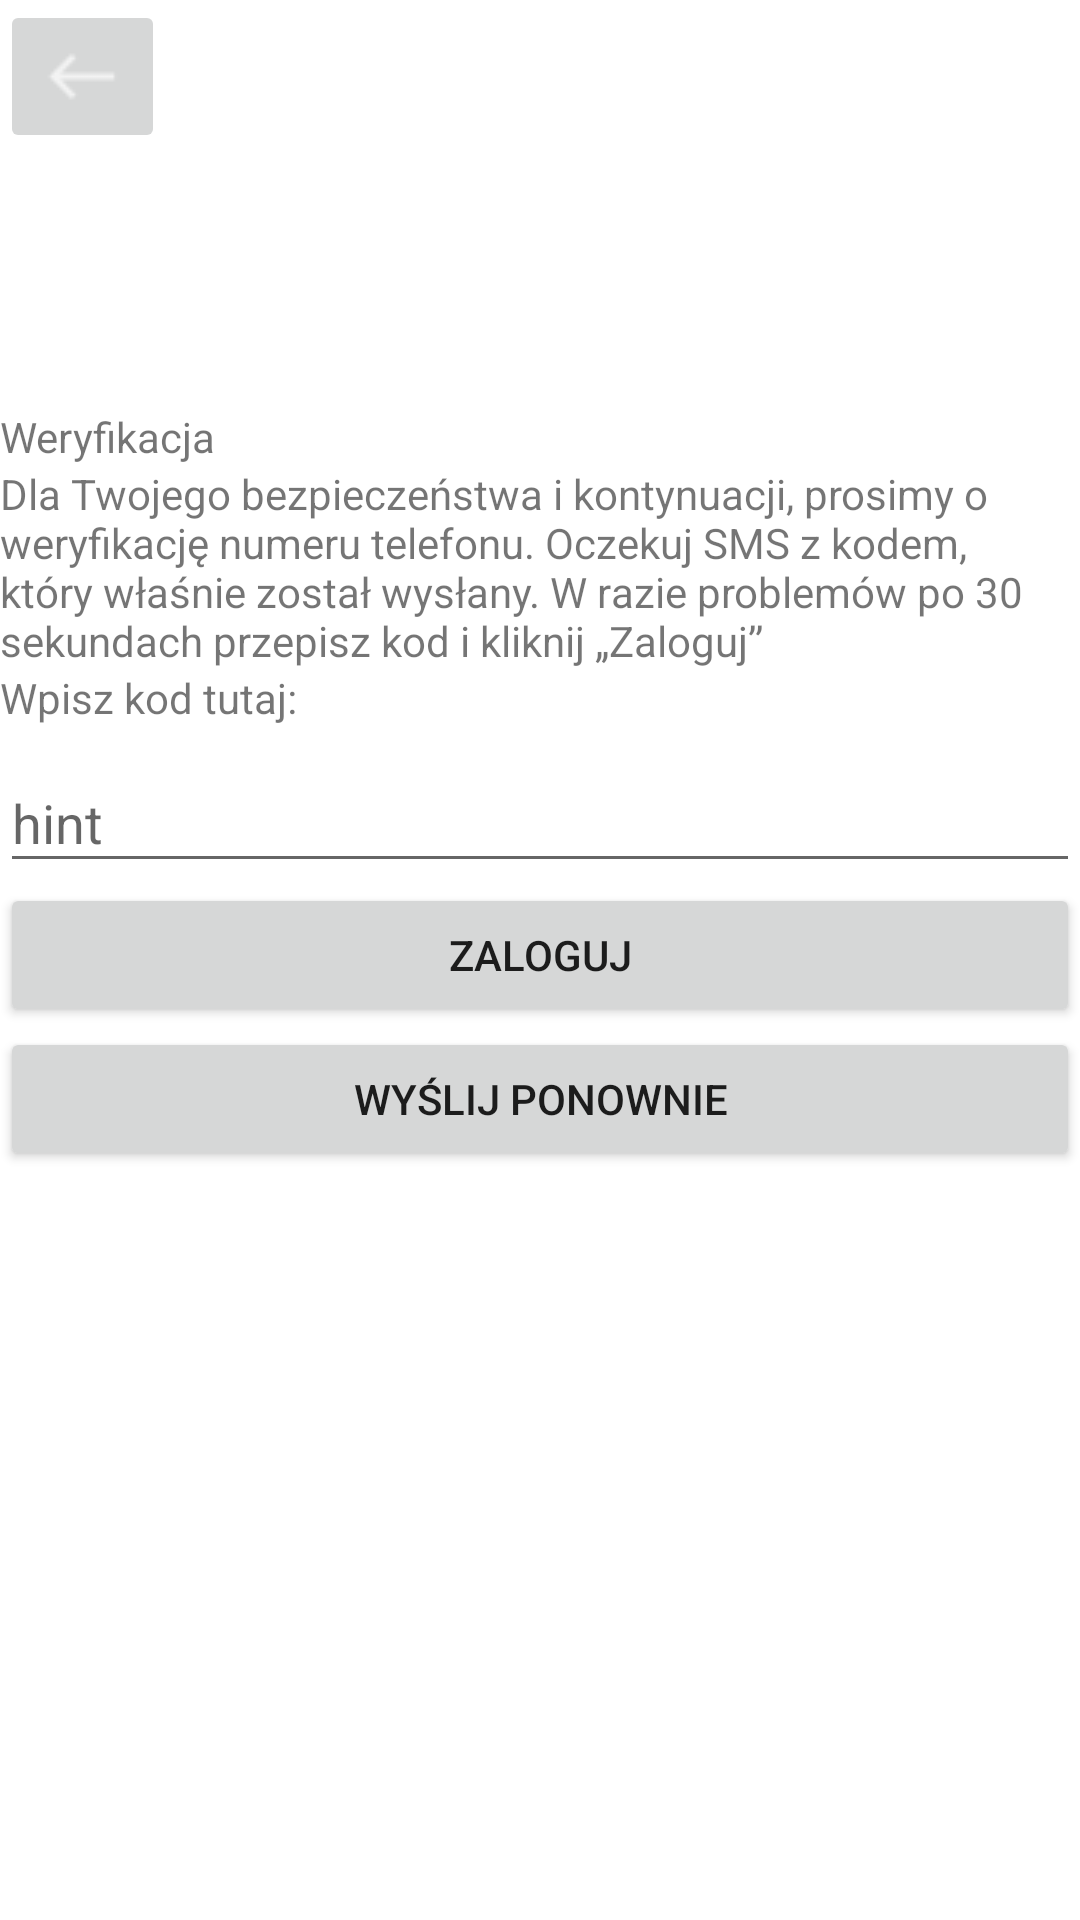

Android layout source for this screen:
<!-- AndroidManifest.xml: application theme AppTheme -->
<!-- res/layout/code_verification_layout.xml -->
<?xml version="1.0" encoding="utf-8"?>
<LinearLayout xmlns:android="http://schemas.android.com/apk/res/android"
    xmlns:app="http://schemas.android.com/apk/res-auto"
    android:layout_width="match_parent"
    android:layout_height="match_parent"
    android:orientation="vertical">

    <ImageButton
        android:id="@+id/imageButton"
        android:layout_width="wrap_content"
        android:layout_height="wrap_content"
        app:srcCompat="@drawable/arrow_icon" />

    <ImageView
        android:id="@+id/imageView3"
        android:layout_width="match_parent"
        android:layout_height="wrap_content"
        app:srcCompat="@drawable/message_icon" />

    <TextView
        android:id="@+id/textView7"
        android:layout_width="match_parent"
        android:layout_height="wrap_content"
        android:text="@string/headline_verification" />

    <TextView
        android:id="@+id/textView8"
        android:layout_width="match_parent"
        android:layout_height="wrap_content"
        android:text="@string/description_verification" />

    <TextView
        android:id="@+id/textView9"
        android:layout_width="match_parent"
        android:layout_height="wrap_content"
        android:text="@string/write_code_here" />

    <LinearLayout
        android:layout_width="match_parent"
        android:layout_height="wrap_content"
        android:orientation="horizontal">

        <com.google.android.material.textfield.TextInputLayout
            android:layout_width="match_parent"
            android:layout_height="match_parent">

            <com.google.android.material.textfield.TextInputEditText
                android:id="@+id/inputCode"
                android:layout_width="match_parent"
                android:layout_height="wrap_content"
                android:hint="hint" />
        </com.google.android.material.textfield.TextInputLayout>
    </LinearLayout>

    <Button
        android:id="@+id/checkCodeBtn"
        android:layout_width="match_parent"
        android:layout_height="wrap_content"
        android:text="@string/singIn" />

    <Button
        android:id="@+id/button6"
        android:layout_width="match_parent"
        android:layout_height="wrap_content"
        android:text="@string/sendAgain" />
</LinearLayout>
<!-- resources referenced by this layout -->
<resources>
  <!-- drawable arrow_icon: png bitmap (drawable-v24, 343 bytes) -->
  <!-- drawable message_icon: png bitmap (drawable-v24, 3753 bytes) -->
  <string name="description_verification">Dla Twojego bezpieczeństwa i kontynuacji, prosimy o weryfikację numeru telefonu. Oczekuj SMS z kodem, który właśnie został wysłany. W razie problemów po 30 sekundach przepisz kod i kliknij „Zaloguj”</string>
  <string name="headline_verification">Weryfikacja</string>
  <string name="sendAgain">Wyślij ponownie</string>
  <string name="singIn">Zaloguj</string>
  <string name="write_code_here">Wpisz kod tutaj:</string>
  <style name="AppTheme" parent="Theme.AppCompat.Light.NoActionBar">
          <item name="android:windowBackground">@color/white</item>
  
  
      </style>
  <color name="white">#FFFFFFFF</color>
</resources>
